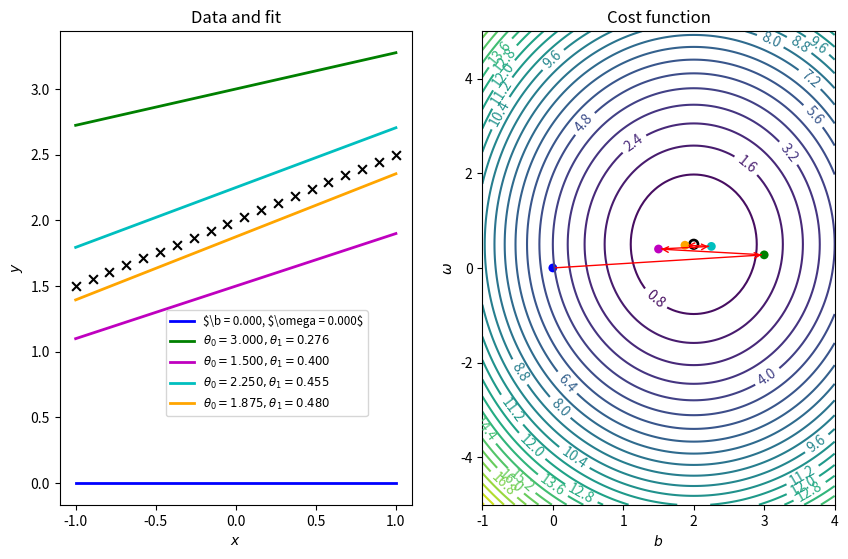

Python code for this plot:
import numpy as np
import matplotlib.pyplot as plt

# The data to fit
m = 20
bias_true = 2
weight_true = 0.5
x = np.linspace(-1,1,m)
y = weight_true * x + bias_true

def obj_fun(bias, weight):
    return weight * x + bias

def mse(bias, weight):
    if np.isscalar(weight):
        return np.mean((y - obj_fun(bias, weight))**2)
    else:
        # temp_w = weight[:, np.newaxis] 製作一個50x1的矩陣 (newaxis好神奇)
        return np.average((y - obj_fun(bias[np.newaxis,:,np.newaxis], weight[:,np.newaxis,np.newaxis]))**2, axis=2)
    
'''y = 0.5x+2 的圖'''
fig, ax = plt.subplots(nrows=1, ncols=2, figsize=(10,6.15))
ax[0].scatter(x, y, marker='x', s=40, color='k')
'''y = 0.5x+2 的圖'''

'''準備gradient descent的底圖'''
bias_grid = np.linspace(-1,4,101)
weight_grid = np.linspace(-5,5,101) #注意這邊有101個點
possible_error = mse(bias=bias_grid, weight=weight_grid)
X, Y = np.meshgrid(bias_grid, weight_grid)
contours = ax[1].contour(X, Y, possible_error, 30)
ax[1].clabel(contours)
# The target parameter values indicated on the cost function contour plot
ax[1].scatter([bias_true]*2,[weight_true]*2,s=[50,10], color=['k','w'])
ax[1].set_ylabel(r'$\omega$')
ax[1].set_xlabel(r'$b$')
ax[1].set_title('Cost function')
'''準備gradient descent的底圖'''

'''用gradient descent跑每一個weight'''
N = 5
lr = 1.5
coeffs =[np.array((0, 0))] #配合 mse(bias, weight)，bias放前面[0]，weight放後面[1]
all_mse = [mse(*coeffs[0])] # 用*很方便
for j in range(1, N):
    last_coeffs = coeffs[-1]
    this_coeffs = np.empty((2,))
    this_coeffs[0] = last_coeffs[0] - lr * np.mean(obj_fun(*last_coeffs) - y)
    this_coeffs[1] = last_coeffs[1] - lr * np.mean((obj_fun(*last_coeffs) - y) * x)
    coeffs.append(this_coeffs)
    all_mse.append(mse(*this_coeffs))

# Annotate the cost function plot with coloured points indicating the
# parameters chosen and red arrows indicating the steps down the gradient.
# Also plot the fit function on the LHS data plot in a matching colour.
colors = ['b', 'g', 'm', 'c', 'orange']
ax[0].plot(x, obj_fun(*coeffs[0]), color=colors[0], lw=2,
           label=r'$\b = {:.3f}, $\omega = {:.3f}$'.format(*coeffs[0]))
for j in range(1,N):
    ax[1].annotate('', xy=coeffs[j], xytext=coeffs[j-1],
                   arrowprops={'arrowstyle': '->', 'color': 'r', 'lw': 1},
                   va='center', ha='center')
    ax[0].plot(x, obj_fun(*coeffs[j]), color=colors[j], lw=2,
           label=r'$\theta_0 = {:.3f}, \theta_1 = {:.3f}$'.format(*coeffs[j]))
ax[1].scatter(*zip(*coeffs), c=colors, s=40, lw=0)
# 上面寫法 *coeffs的星號把tuple解開，透過zip對齊，coeffs第一個值都變成x值，第二個值都是y值，再透過*zip解成開兩個tuple

# Labels, titles and a legend.
ax[0].set_xlabel(r'$x$')
ax[0].set_ylabel(r'$y$')
ax[0].set_title('Data and fit')
axbox = ax[0].get_position()
# Position the legend by hand so that it doesn't cover up any of the lines.
ax[0].legend(loc=(axbox.x0+0.5*axbox.width, axbox.y0+0.1*axbox.height),
             fontsize='small')

plt.show()